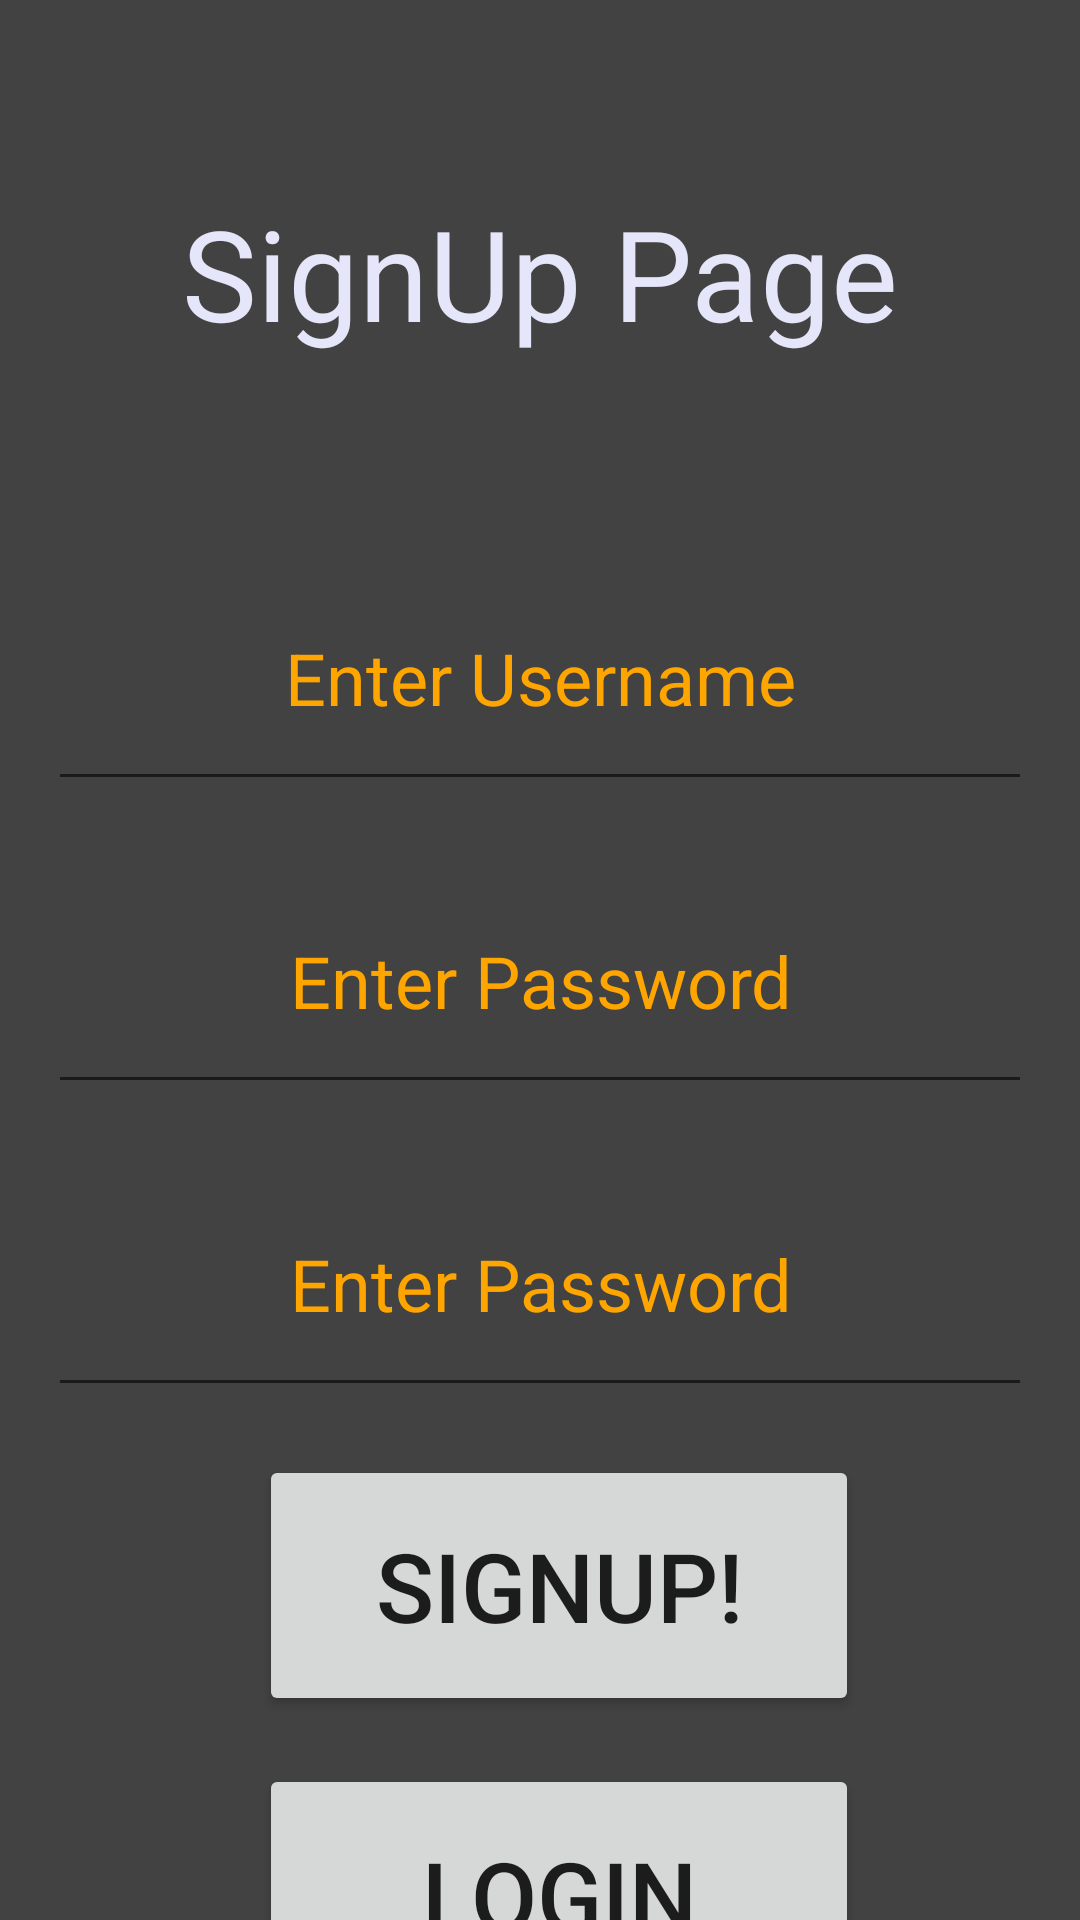

Here is an Android app screen rendered from its layout file. Give the layout XML and the strings, colors and styles it references.
<!-- AndroidManifest.xml: application theme Theme.AppCompat.DayNight.DarkActionBar -->
<!-- res/layout/activity_sign_up.xml -->
<?xml version="1.0" encoding="utf-8"?>
<androidx.constraintlayout.widget.ConstraintLayout xmlns:android="http://schemas.android.com/apk/res/android"
    xmlns:app="http://schemas.android.com/apk/res-auto"
    xmlns:tools="http://schemas.android.com/tools"
    android:id="@+id/main"
    android:layout_width="match_parent"
    android:layout_height="match_parent"
    style="@style/ScreenBackground"
    tools:context=".SignUpActivity">

    <TextView
        android:layout_width="match_parent"
        android:layout_height="150dip"
        android:layout_marginBottom="24dip"
        android:id="@+id/SignUpTextView"
        android:textSize="42sp"
        android:text="@string/signup_page"
        android:gravity="center"
        android:layout_margin="16dip"
        android:textColor="@color/lavender"
        app:layout_constraintTop_toTopOf="parent"
        app:layout_constraintStart_toStartOf="parent"
        app:layout_constraintEnd_toEndOf="parent" />


    <EditText
        android:id="@+id/userNameSignUpEditText"
        android:layout_width="match_parent"
        android:layout_height="85dp"
        android:hint="@string/enter_username"
        app:layout_constraintTop_toBottomOf="@+id/SignUpTextView"
        android:layout_margin="16dp"
        android:inputType="text"
        app:layout_constraintStart_toStartOf="parent"
        app:layout_constraintEnd_toEndOf="parent"
        android:autofillHints="Please enter username"
        android:textColorHint="@color/orange"
        android:gravity="center"
        android:textSize="24sp" />

    <EditText
        android:id="@+id/passwordSignUpEditText"
        android:layout_width="match_parent"
        android:layout_height="85dp"
        android:hint="@string/enter_password"
        android:inputType="textPassword"
        app:layout_constraintTop_toBottomOf="@+id/userNameSignUpEditText"
        android:layout_margin="16dp"
        app:layout_constraintStart_toStartOf="parent"
        app:layout_constraintEnd_toEndOf="parent"
        android:autofillHints="Please enter password"
        android:textColorHint="@color/orange"
        android:gravity="center"
        android:textSize="24sp" />

    <EditText
        android:id="@+id/passwordSignUpConfirmEditText"
        android:layout_width="match_parent"
        android:layout_height="85dp"
        android:hint="@string/enter_password"
        android:inputType="textPassword"
        app:layout_constraintTop_toBottomOf="@+id/passwordSignUpEditText"
        android:layout_margin="16dp"
        app:layout_constraintStart_toStartOf="parent"
        app:layout_constraintEnd_toEndOf="parent"
        android:autofillHints="Please enter password"
        android:textColorHint="@color/orange"
        android:gravity="center"
        android:textSize="24sp" />


    <Button
        android:id="@+id/SignUpButton"
        android:layout_width="200dp"
        android:layout_height="87dp"
        android:layout_margin="16dp"
        android:layout_marginTop="116dp"
        android:text="@string/signup"
        android:textSize="32sp"

        app:layout_constraintEnd_toEndOf="parent"
        app:layout_constraintHorizontal_bias="0.549"
        app:layout_constraintStart_toStartOf="parent"
        app:layout_constraintTop_toBottomOf="@+id/passwordSignUpConfirmEditText" />

    <Button
        android:id="@+id/loginButton"
        android:layout_width="200dp"
        android:layout_height="87dp"
        android:layout_margin="16dp"
        android:text="@string/login"
        android:textSize="32sp"

        app:layout_constraintEnd_toEndOf="parent"
        app:layout_constraintHorizontal_bias="0.549"
        app:layout_constraintStart_toStartOf="parent"
        app:layout_constraintTop_toBottomOf="@+id/SignUpButton" />

</androidx.constraintlayout.widget.ConstraintLayout>
<!-- resources referenced by this layout -->
<resources>
  <color name="lavender">#E6E6FA</color>
  <color name="orange"> #FFA500</color>
  <string name="enter_password">Enter Password</string>
  <string name="enter_username">Enter Username</string>
  <string name="login">login</string>
  <string name="signup">SignUp!</string>
  <string name="signup_page">SignUp Page</string>
  <style name="ScreenBackground"><item name="android:background">@color/cardview_dark_background</item> </style>
</resources>
